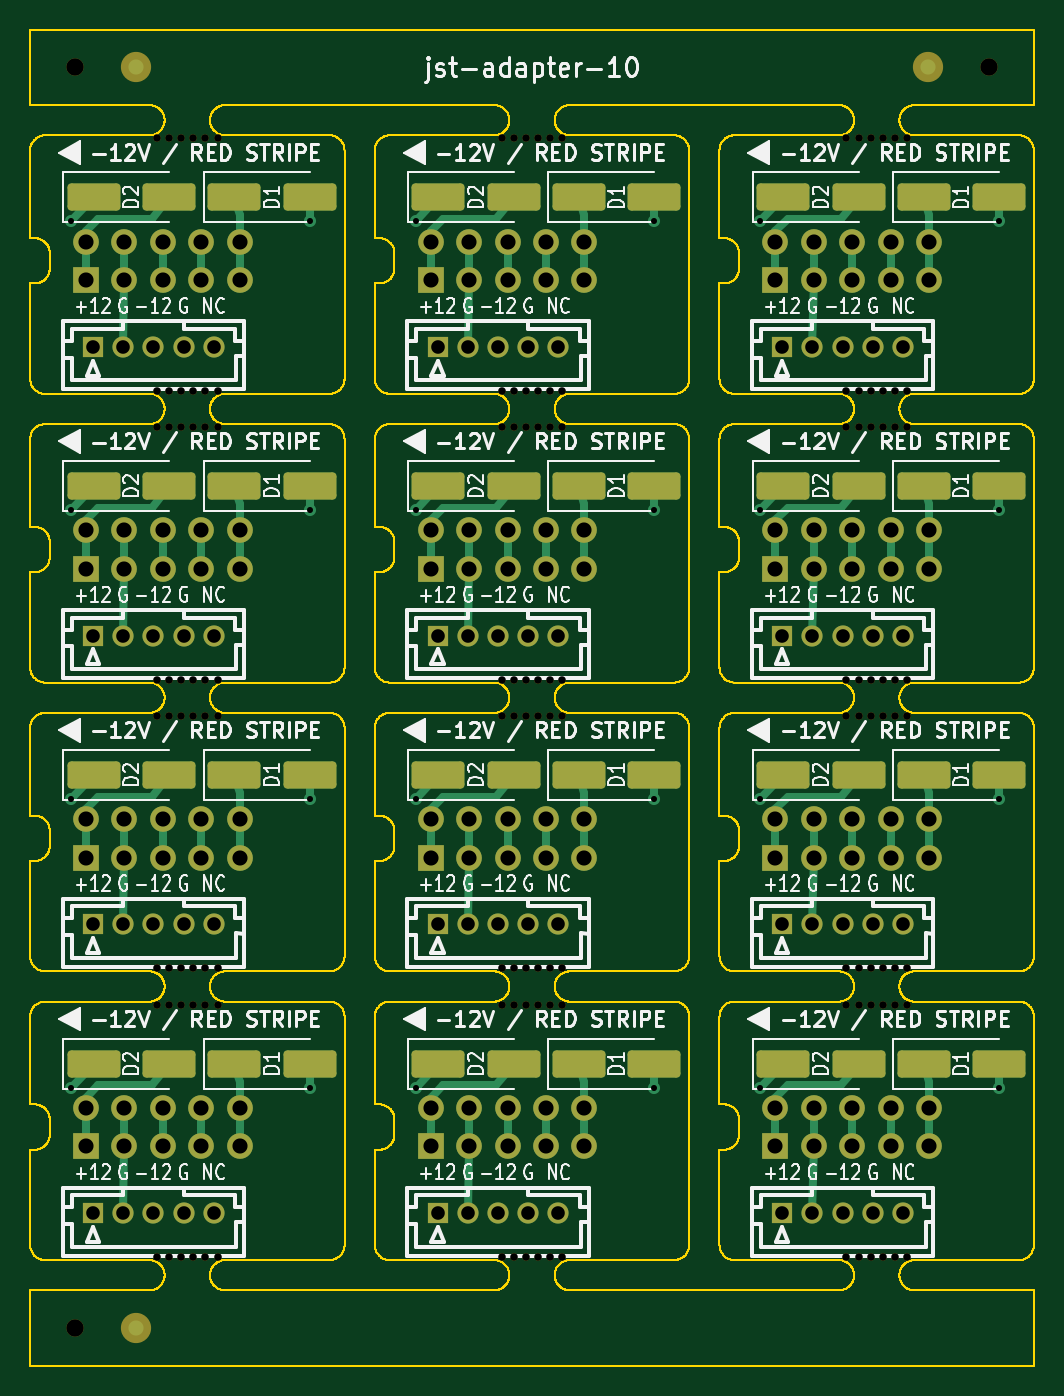
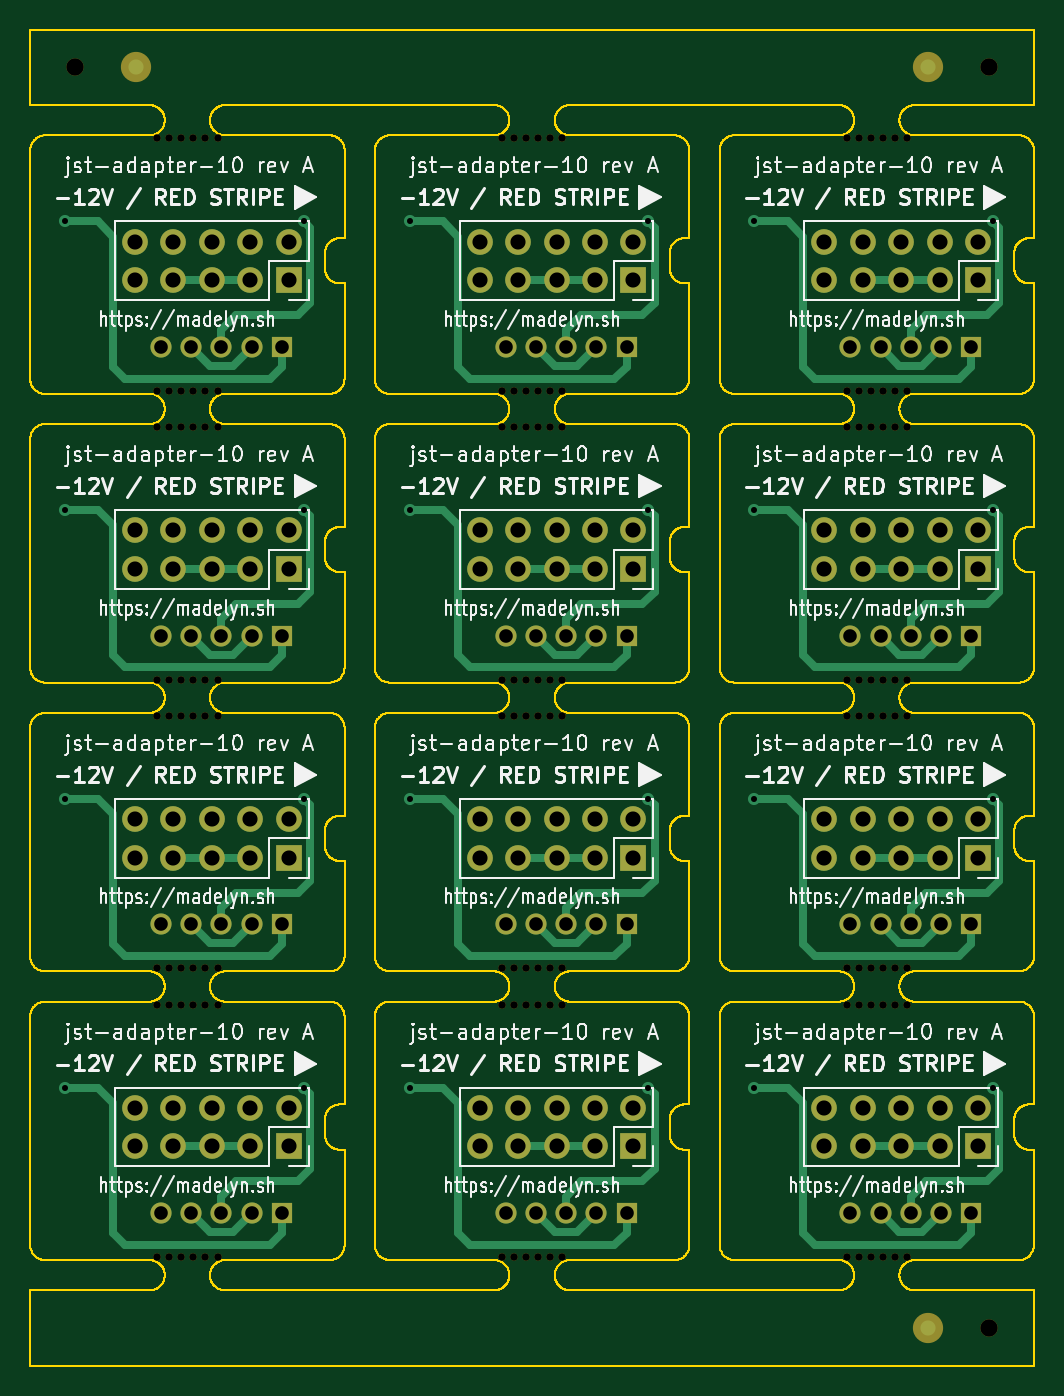
Circuit board: 11 layer files. Board 66.4 x 88.4 mm.
- bottom_copper: jst-adapter-10-panel-B_Cu.gbl (17245 bytes)
- bottom_mask: jst-adapter-10-panel-B_Mask.gbs (9252 bytes)
- paste: jst-adapter-10-panel-B_Paste.gbp (501 bytes)
- bottom_silk: jst-adapter-10-panel-B_Silkscreen.gbo (244354 bytes)
- outline: jst-adapter-10-panel-Edge_Cuts.gm1 (202683 bytes)
- top_copper: jst-adapter-10-panel-F_Cu.gtl (16768 bytes)
- top_mask: jst-adapter-10-panel-F_Mask.gts (11302 bytes)
- paste: jst-adapter-10-panel-F_Paste.gtp (2356 bytes)
- top_silk: jst-adapter-10-panel-F_Silkscreen.gto (157454 bytes)
- drill: jst-adapter-10-panel-NPTH.drl (2322 bytes)
- drill: jst-adapter-10-panel-PTH.drl (3362 bytes)

=== bottom_copper: jst-adapter-10-panel-B_Cu.gbl (17245 bytes, source omitted) ===
=== bottom_mask: jst-adapter-10-panel-B_Mask.gbs (9252 bytes, source omitted) ===
=== paste: jst-adapter-10-panel-B_Paste.gbp ===
G04 #@! TF.GenerationSoftware,KiCad,Pcbnew,10.0.4*
G04 #@! TF.CreationDate,2026-11-11T19:56:41-05:00*
G04 #@! TF.ProjectId,jst-adapter-10-panel,6a73742d-6164-4617-9074-65722d31302d,rev?*
G04 #@! TF.SameCoordinates,Original*
G04 #@! TF.FileFunction,Paste,Bot*
G04 #@! TF.FilePolarity,Positive*
%FSLAX46Y46*%
G04 Gerber Fmt 4.6, Leading zero omitted, Abs format (unit mm)*
G04 Created by KiCad (PCBNEW 10.0.4) date 2026-11-11 19:56:41*
%MOMM*%
%LPD*%
G01*
G04 APERTURE LIST*
G04 APERTURE END LIST*
M02*

=== bottom_silk: jst-adapter-10-panel-B_Silkscreen.gbo (244354 bytes, source omitted) ===
=== outline: jst-adapter-10-panel-Edge_Cuts.gm1 (202683 bytes, source omitted) ===
=== top_copper: jst-adapter-10-panel-F_Cu.gtl (16768 bytes, source omitted) ===
=== top_mask: jst-adapter-10-panel-F_Mask.gts (11302 bytes, source omitted) ===
=== paste: jst-adapter-10-panel-F_Paste.gtp (2356 bytes, source withheld) ===
=== top_silk: jst-adapter-10-panel-F_Silkscreen.gto (157454 bytes, source omitted) ===
=== drill: jst-adapter-10-panel-NPTH.drl ===
M48
; DRILL file KiCad 10.0.4 date 2026-11-11T19:56:42
; FORMAT={-:-/ absolute / metric / decimal}
; #@! TF.CreationDate,2026-11-11T19:56:42-05:00
; #@! TF.GenerationSoftware,Kicad,Pcbnew,10.0.4
; #@! TF.FileFunction,NonPlated,1,2,NPTH
FMAT,2
METRIC
; #@! TA.AperFunction,NonPlated,NPTH,ComponentDrill
T1C0.500
; #@! TA.AperFunction,NonPlated,NPTH,ComponentDrill
T2C1.152
%
G90
G05
T1
X123.7Y-27.2
X123.7Y-43.9
X123.7Y-46.3
X123.7Y-63.0
X123.7Y-65.4
X123.7Y-82.1
X123.7Y-84.5
X123.7Y-101.2
X124.5Y-27.2
X124.5Y-43.9
X124.5Y-46.3
X124.5Y-63.0
X124.5Y-65.4
X124.5Y-82.1
X124.5Y-84.5
X124.5Y-101.2
X125.3Y-27.2
X125.3Y-43.9
X125.3Y-46.3
X125.3Y-63.0
X125.3Y-65.4
X125.3Y-82.1
X125.3Y-84.5
X125.3Y-101.2
X126.1Y-27.2
X126.1Y-43.9
X126.1Y-46.3
X126.1Y-63.0
X126.1Y-65.4
X126.1Y-82.1
X126.1Y-84.5
X126.1Y-101.2
X126.9Y-27.2
X126.9Y-43.9
X126.9Y-46.3
X126.9Y-63.0
X126.9Y-65.4
X126.9Y-82.1
X126.9Y-84.5
X126.9Y-101.2
X127.7Y-27.2
X127.7Y-43.9
X127.7Y-46.3
X127.7Y-63.0
X127.7Y-65.4
X127.7Y-82.1
X127.7Y-84.5
X127.7Y-101.2
X146.5Y-27.2
X146.5Y-43.9
X146.5Y-46.3
X146.5Y-63.0
X146.5Y-65.4
X146.5Y-82.1
X146.5Y-84.5
X146.5Y-101.2
X147.3Y-27.2
X147.3Y-43.9
X147.3Y-46.3
X147.3Y-63.0
X147.3Y-65.4
X147.3Y-82.1
X147.3Y-84.5
X147.3Y-101.2
X148.1Y-27.2
X148.1Y-43.9
X148.1Y-46.3
X148.1Y-63.0
X148.1Y-65.4
X148.1Y-82.1
X148.1Y-84.5
X148.1Y-101.2
X148.9Y-27.2
X148.9Y-43.9
X148.9Y-46.3
X148.9Y-63.0
X148.9Y-65.4
X148.9Y-82.1
X148.9Y-84.5
X148.9Y-101.2
X149.7Y-27.2
X149.7Y-43.9
X149.7Y-46.3
X149.7Y-63.0
X149.7Y-65.4
X149.7Y-82.1
X149.7Y-84.5
X149.7Y-101.2
X150.5Y-27.2
X150.5Y-43.9
X150.5Y-46.3
X150.5Y-63.0
X150.5Y-65.4
X150.5Y-82.1
X150.5Y-84.5
X150.5Y-101.2
X169.3Y-27.2
X169.3Y-43.9
X169.3Y-46.3
X169.3Y-63.0
X169.3Y-65.4
X169.3Y-82.1
X169.3Y-84.5
X169.3Y-101.2
X170.1Y-27.2
X170.1Y-43.9
X170.1Y-46.3
X170.1Y-63.0
X170.1Y-65.4
X170.1Y-82.1
X170.1Y-84.5
X170.1Y-101.2
X170.9Y-27.2
X170.9Y-43.9
X170.9Y-46.3
X170.9Y-63.0
X170.9Y-65.4
X170.9Y-82.1
X170.9Y-84.5
X170.9Y-101.2
X171.7Y-27.2
X171.7Y-43.9
X171.7Y-46.3
X171.7Y-63.0
X171.7Y-65.4
X171.7Y-82.1
X171.7Y-84.5
X171.7Y-101.2
X172.5Y-27.2
X172.5Y-43.9
X172.5Y-46.3
X172.5Y-63.0
X172.5Y-65.4
X172.5Y-82.1
X172.5Y-84.5
X172.5Y-101.2
X173.3Y-27.2
X173.3Y-43.9
X173.3Y-46.3
X173.3Y-63.0
X173.3Y-65.4
X173.3Y-82.1
X173.3Y-84.5
X173.3Y-101.2
T2
X118.3Y-22.5
X118.3Y-105.9
X178.7Y-22.5
M30

=== drill: jst-adapter-10-panel-PTH.drl ===
M48
; DRILL file KiCad 10.0.4 date 2026-11-11T19:56:42
; FORMAT={-:-/ absolute / metric / decimal}
; #@! TF.CreationDate,2026-11-11T19:56:42-05:00
; #@! TF.GenerationSoftware,Kicad,Pcbnew,10.0.4
; #@! TF.FileFunction,Plated,1,2,PTH
FMAT,2
METRIC
; #@! TA.AperFunction,Plated,PTH,ViaDrill
T1C0.400
; #@! TA.AperFunction,Plated,PTH,ComponentDrill
T2C0.900
; #@! TA.AperFunction,Plated,PTH,ComponentDrill
T3C1.000
%
G90
G05
T1
X118.0Y-32.7
X118.0Y-51.8
X118.0Y-70.9
X118.0Y-90.0
X133.8Y-32.7
X133.8Y-51.8
X133.8Y-70.9
X133.8Y-90.0
X140.8Y-32.7
X140.8Y-51.8
X140.8Y-70.9
X140.8Y-90.0
X156.6Y-32.7
X156.6Y-51.8
X156.6Y-70.9
X156.6Y-90.0
X163.6Y-32.7
X163.6Y-51.8
X163.6Y-70.9
X163.6Y-90.0
X179.4Y-32.7
X179.4Y-51.8
X179.4Y-70.9
X179.4Y-90.0
T2
X119.45Y-41.0
X119.45Y-60.1
X119.45Y-79.2
X119.45Y-98.3
X121.45Y-41.0
X121.45Y-60.1
X121.45Y-79.2
X121.45Y-98.3
X123.45Y-41.0
X123.45Y-60.1
X123.45Y-79.2
X123.45Y-98.3
X125.45Y-41.0
X125.45Y-60.1
X125.45Y-79.2
X125.45Y-98.3
X127.45Y-41.0
X127.45Y-60.1
X127.45Y-79.2
X127.45Y-98.3
X142.25Y-41.0
X142.25Y-60.1
X142.25Y-79.2
X142.25Y-98.3
X144.25Y-41.0
X144.25Y-60.1
X144.25Y-79.2
X144.25Y-98.3
X146.25Y-41.0
X146.25Y-60.1
X146.25Y-79.2
X146.25Y-98.3
X148.25Y-41.0
X148.25Y-60.1
X148.25Y-79.2
X148.25Y-98.3
X150.25Y-41.0
X150.25Y-60.1
X150.25Y-79.2
X150.25Y-98.3
X165.05Y-41.0
X165.05Y-60.1
X165.05Y-79.2
X165.05Y-98.3
X167.05Y-41.0
X167.05Y-60.1
X167.05Y-79.2
X167.05Y-98.3
X169.05Y-41.0
X169.05Y-60.1
X169.05Y-79.2
X169.05Y-98.3
X171.05Y-41.0
X171.05Y-60.1
X171.05Y-79.2
X171.05Y-98.3
X173.05Y-41.0
X173.05Y-60.1
X173.05Y-79.2
X173.05Y-98.3
T3
X119.0Y-34.03
X119.0Y-36.57
X119.0Y-53.13
X119.0Y-55.67
X119.0Y-72.23
X119.0Y-74.77
X119.0Y-91.33
X119.0Y-93.87
X121.54Y-34.03
X121.54Y-36.57
X121.54Y-53.13
X121.54Y-55.67
X121.54Y-72.23
X121.54Y-74.77
X121.54Y-91.33
X121.54Y-93.87
X124.08Y-34.03
X124.08Y-36.57
X124.08Y-53.13
X124.08Y-55.67
X124.08Y-72.23
X124.08Y-74.77
X124.08Y-91.33
X124.08Y-93.87
X126.62Y-34.03
X126.62Y-36.57
X126.62Y-53.13
X126.62Y-55.67
X126.62Y-72.23
X126.62Y-74.77
X126.62Y-91.33
X126.62Y-93.87
X129.16Y-34.03
X129.16Y-36.57
X129.16Y-53.13
X129.16Y-55.67
X129.16Y-72.23
X129.16Y-74.77
X129.16Y-91.33
X129.16Y-93.87
X141.8Y-34.03
X141.8Y-36.57
X141.8Y-53.13
X141.8Y-55.67
X141.8Y-72.23
X141.8Y-74.77
X141.8Y-91.33
X141.8Y-93.87
X144.34Y-34.03
X144.34Y-36.57
X144.34Y-53.13
X144.34Y-55.67
X144.34Y-72.23
X144.34Y-74.77
X144.34Y-91.33
X144.34Y-93.87
X146.88Y-34.03
X146.88Y-36.57
X146.88Y-53.13
X146.88Y-55.67
X146.88Y-72.23
X146.88Y-74.77
X146.88Y-91.33
X146.88Y-93.87
X149.42Y-34.03
X149.42Y-36.57
X149.42Y-53.13
X149.42Y-55.67
X149.42Y-72.23
X149.42Y-74.77
X149.42Y-91.33
X149.42Y-93.87
X151.96Y-34.03
X151.96Y-36.57
X151.96Y-53.13
X151.96Y-55.67
X151.96Y-72.23
X151.96Y-74.77
X151.96Y-91.33
X151.96Y-93.87
X164.6Y-34.03
X164.6Y-36.57
X164.6Y-53.13
X164.6Y-55.67
X164.6Y-72.23
X164.6Y-74.77
X164.6Y-91.33
X164.6Y-93.87
X167.14Y-34.03
X167.14Y-36.57
X167.14Y-53.13
X167.14Y-55.67
X167.14Y-72.23
X167.14Y-74.77
X167.14Y-91.33
X167.14Y-93.87
X169.68Y-34.03
X169.68Y-36.57
X169.68Y-53.13
X169.68Y-55.67
X169.68Y-72.23
X169.68Y-74.77
X169.68Y-91.33
X169.68Y-93.87
X172.22Y-34.03
X172.22Y-36.57
X172.22Y-53.13
X172.22Y-55.67
X172.22Y-72.23
X172.22Y-74.77
X172.22Y-91.33
X172.22Y-93.87
X174.76Y-34.03
X174.76Y-36.57
X174.76Y-53.13
X174.76Y-55.67
X174.76Y-72.23
X174.76Y-74.77
X174.76Y-91.33
X174.76Y-93.87
M30
